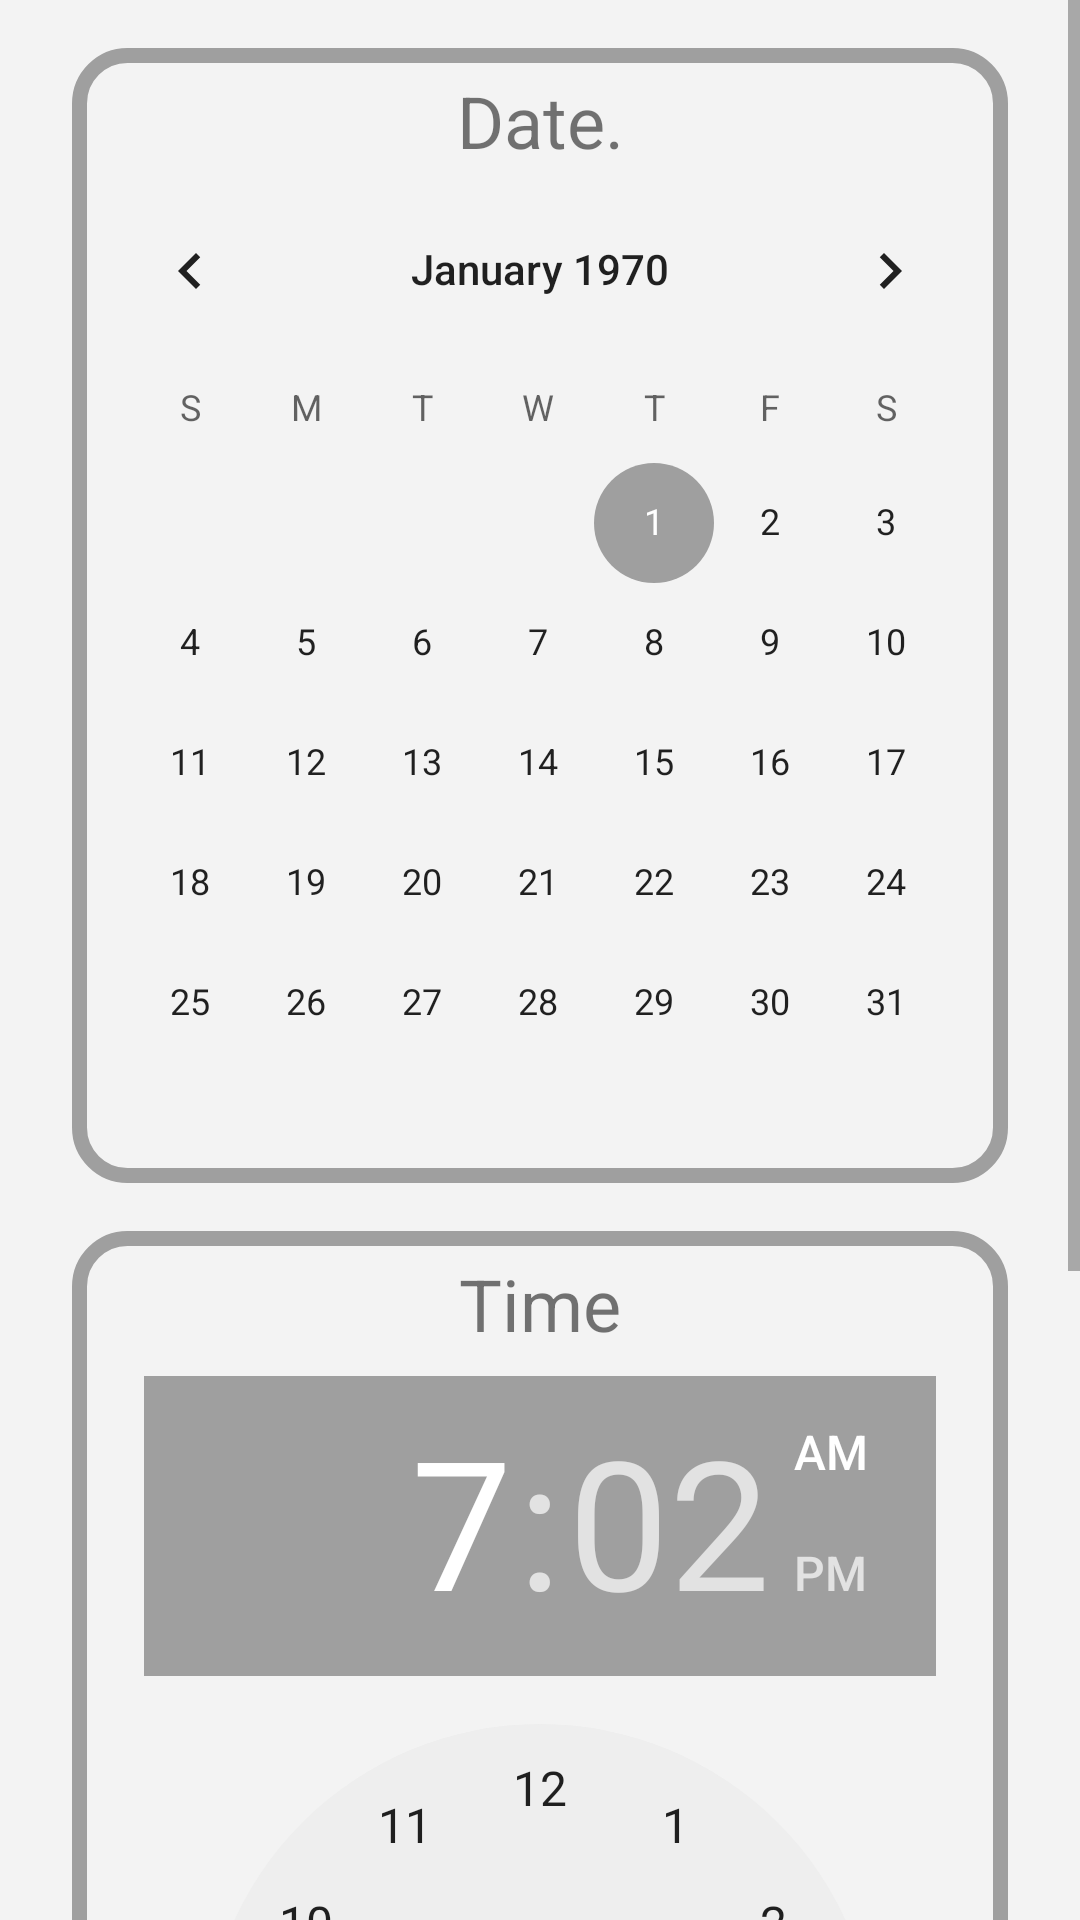

Layout XML and referenced resources for this Android screen:
<!-- AndroidManifest.xml: application theme AppTheme -->
<!-- res/layout/bottom_sheet.xml -->
<?xml version="1.0" encoding="utf-8"?>
    <ScrollView
        xmlns:android="http://schemas.android.com/apk/res/android"
        xmlns:app="http://schemas.android.com/apk/res-auto"
        xmlns:tools="http://schemas.android.com/tools"
        android:layout_width="match_parent"
        android:layout_height="match_parent">

        <androidx.constraintlayout.widget.ConstraintLayout
            android:layout_width="match_parent"
            android:layout_height="wrap_content"
            tools:context=".ui.fragments.calender.CalenderFragment">

            <LinearLayout
                android:id="@+id/date"
                android:layout_width="match_parent"
                android:layout_height="wrap_content"
                android:layout_marginStart="24dp"
                android:layout_marginTop="16dp"
                android:layout_marginEnd="24dp"
                android:background="@drawable/border"
                android:orientation="vertical"
                app:layout_constraintEnd_toEndOf="parent"
                app:layout_constraintStart_toStartOf="parent"
                app:layout_constraintTop_toTopOf="parent">

                <TextView
                    android:layout_marginTop="8dp"
                    android:id="@+id/title"
                    android:layout_width="match_parent"
                    android:layout_height="wrap_content"
                    android:gravity="center"
                    android:text="@string/pick_a_date"
                    android:textSize="24sp">

                </TextView>

                
                <CalendarView
                    android:id="@+id/calender"
                    android:layout_width="wrap_content"
                    android:layout_height="wrap_content"
                    android:layout_gravity="center">

                </CalendarView>


            </LinearLayout>

            <LinearLayout
                android:id="@+id/clock"
                android:layout_width="match_parent"
                android:layout_height="wrap_content"
                android:layout_marginStart="24dp"
                android:layout_marginTop="16dp"
                android:layout_marginEnd="24dp"
                android:background="@drawable/border"
                android:orientation="vertical"
                app:layout_constraintEnd_toEndOf="@+id/date"
                app:layout_constraintStart_toStartOf="@+id/date"
                app:layout_constraintTop_toBottomOf="@+id/date">

                <TextView
                    android:layout_marginTop="8dp"
                    android:id="@+id/clocktime"
                    android:layout_width="match_parent"
                    android:layout_height="wrap_content"
                    android:layout_marginStart="24dp"
                    android:layout_marginEnd="24dp"
                    android:gravity="center"
                    android:text="@string/pick_time"
                    android:textSize="24sp" />

                <TimePicker
                    android:id="@+id/alarmTimePicker"
                    android:layout_width="match_parent"
                    android:layout_height="wrap_content"
                    android:layout_alignParentTop="true"
                    android:layout_centerHorizontal="true"
                    android:layout_marginStart="24dp"
                    android:layout_marginTop="8dp"
                    android:layout_marginEnd="24dp" />

            </LinearLayout>

            <LinearLayout
                android:padding="8dp"
                android:id="@+id/add"
                android:gravity="center"
                android:layout_width="match_parent"
                android:layout_height="wrap_content"
                android:layout_marginStart="24dp"
                android:layout_marginBottom="16dp"
                android:layout_marginTop="16dp"
                android:layout_marginEnd="24dp"
                android:background="@drawable/border"
                android:orientation="horizontal"
                app:layout_constraintEnd_toEndOf="@+id/clock"
                app:layout_constraintStart_toStartOf="@+id/clock"
                app:layout_constraintTop_toBottomOf="@+id/clock">

                <EditText
                    android:id="@+id/descText"
                    android:hint="@string/take_dog_for_walk"
                    android:layout_width="wrap_content"
                    android:layout_height="wrap_content"
                    android:gravity="left"
                    android:textSize="24sp" />

                <com.google.android.material.floatingactionbutton.FloatingActionButton
                    android:id="@+id/floating_action_button"
                    android:layout_width="wrap_content"
                    android:layout_height="wrap_content"
                    android:layout_gravity="bottom|right"
                    android:layout_margin="16dp"
                    android:backgroundTint="@color/btnColor"
                    android:contentDescription="@string/fab_content_desc"
                    app:srcCompat="@drawable/ic_plus_24" />

            </LinearLayout>

        </androidx.constraintlayout.widget.ConstraintLayout>

    </ScrollView>
<!-- resources referenced by this layout -->
<resources>
  <color name="btnColor">#9F9F9F</color>
  <!-- drawable border (drawable) -->
  <?xml version="1.0" encoding="utf-8"?>
  <shape xmlns:android="http://schemas.android.com/apk/res/android"
      android:shape="rectangle">
      <corners android:radius="16dp"/>
      <stroke
          android:width="5dip"
          android:color="@color/borderColor" />
  </shape>
  <string name="fab_content_desc">fab_content_desc</string>
  <string name="pick_a_date">Date.</string>
  <string name="pick_time">Time</string>
  <string name="take_dog_for_walk">Take dog for walk</string>
  <style name="AppTheme" parent="Theme.MaterialComponents.DayNight">
          
          <item name="colorPrimary">@color/colorPrimary</item>
          <item name="colorPrimaryDark">@color/colorPrimaryDark</item>
          <item name="colorAccent">@color/colorAccent</item>
  
          
          <item name="android:windowBackground">@color/windowBackground</item>
          <item name="android:statusBarColor">@color/statusBarColor</item>
          
  
          
          <item name="actionBarStyle">@style/Widget.MaterialComponents.ActionBar.Primary</item>
  
          
          <item name="checkboxStyle">@style/Widget.MaterialComponents.CompoundButton.CheckBox</item>
  
      </style>
  <color name="borderColor">#9F9F9F</color>
  <color name="colorPrimary">#9F9F9F</color>
  <color name="colorPrimaryDark">#9F9F9F</color>
  <color name="colorAccent">#9F9F9F</color>
  <color name="windowBackground">#F3F3F3</color>
  <color name="statusBarColor">#9F9F9F</color>
</resources>
